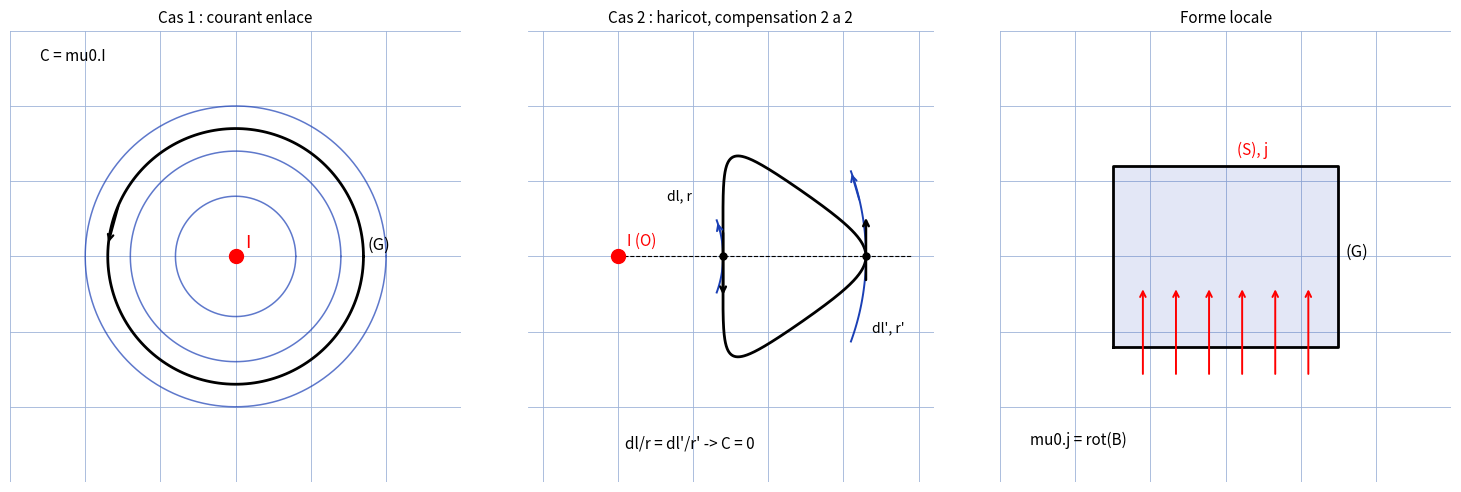

This chart was generated by the following Python code:
"""Complete theoreme-ampere : Cas 1 + Cas 2 (haricot, compensation 2 a 2) + forme locale.

Manuscrit : Cas 2 = contour en haricot NON enlacant le fil I ; un rayon issu de O
coupe le contour en dl (rayon r) et dl' (rayon r') avec dl/r = dl'/r' (= dtheta),
sens de parcours opposes -> B.dl + B.dl' = 0, d'ou C = 0 en sommant 2 a 2.
Style impose : grille #9db3d8, tick_params sans etiquettes, jamais axis("off").

Sortie : raw/physique/theoreme-ampere/assets/ampere-contours.png (3 panneaux)
Usage : uv run scripts/reproduce_theoreme-ampere_2.py (depuis ~/KpihX-Labs/Explore/lab/)
"""
from pathlib import Path

import matplotlib.pyplot as plt
import numpy as np

OUT = Path.home() / "KpihX-Labs/Explore/sciencurious/raw/physique/theoreme-ampere/assets/ampere-contours.png"
OUT.parent.mkdir(parents=True, exist_ok=True)

fig, (ax1, ax2, ax3) = plt.subplots(1, 3, figsize=(15, 5))
for ax in (ax1, ax2, ax3):
    ax.set_aspect("equal")
    ax.grid(True, color="#9db3d8", linewidth=0.6)
    ax.set_axisbelow(True)
    ax.tick_params(labelbottom=False, labelleft=False, length=0)
    for s in ax.spines.values():
        s.set_visible(False)

# --- Cas 1 : fil en O, B orthoradial, contour (Gamma) enlace -> C = mu0.I
th = np.linspace(0, 2 * np.pi, 300)
for r in (0.8, 1.4, 2.0):
    ax1.plot(r * np.cos(th), r * np.sin(th), color="#1a3fb5", linewidth=1.1, alpha=0.7)
ax1.plot([0], [0], "o", color="red", markersize=10)
ax1.text(0.12, 0.12, "I", color="red", fontsize=13)
tg = np.linspace(0, 2 * np.pi, 200)
ax1.plot(1.7 * np.cos(tg), 1.7 * np.sin(tg), color="black", linewidth=2.0)
ax1.annotate("", xy=(-1.7, 0.15), xytext=(-1.55, 0.7),
             arrowprops=dict(arrowstyle="->", color="black", lw=1.6))
ax1.text(1.75, 0.1, "(G)", fontsize=12)
ax1.text(-2.6, 2.6, "C = mu0.I", color="black", fontsize=11)
ax1.set_xlim(-3, 3)
ax1.set_ylim(-3, 3)
ax1.set_title("Cas 1 : courant enlace", fontsize=11)

# --- Cas 2 : haricot non enlace, compensation 2 a 2 -> C = 0
t = np.linspace(0, 2 * np.pi, 600)
bx = 2.1 + 0.95 * np.cos(t) + 0.25 * np.cos(2 * t)
by = 1.25 * np.sin(t) - 0.25 * np.sin(2 * t)
ax2.plot(bx, by, color="black", linewidth=2.0)
# rayon issu de O (y = 0) : intersections proches/lointaines
idx = np.where(np.diff(np.sign(by)))[0]
cross = []
for i in idx:
    a = (0 - by[i]) / (by[i + 1] - by[i])
    cross.append(bx[i] + a * (bx[i + 1] - bx[i]))
cross = sorted(x for x in cross if x > 0.3)
r_near, r_far = cross[0], cross[-1]
# cercles de B passant par les deux traversées
for r in (r_near, r_far):
    a = np.linspace(-0.35, 0.35, 60)
    ax2.plot(r * np.cos(a), r * np.sin(a), color="#1a3fb5", linewidth=1.4)
    ax2.annotate("", xy=(r * np.cos(0.35), r * np.sin(0.35)),
                 xytext=(r * np.cos(0.22), r * np.sin(0.22)),
                 arrowprops=dict(arrowstyle="->", color="#1a3fb5", lw=1.4))
# rayon de coupe
ax2.plot([0, r_far + 0.6], [0, 0], color="black", linewidth=0.8, linestyle="--")
# elements dl (sens contour) opposes, B de meme sens
ax2.annotate("", xy=(r_near, -0.55), xytext=(r_near, 0.35),
             arrowprops=dict(arrowstyle="->", color="black", lw=1.8))
ax2.annotate("", xy=(r_far, 0.55), xytext=(r_far, -0.35),
             arrowprops=dict(arrowstyle="->", color="black", lw=1.8))
ax2.plot([r_near], [0], "o", color="black", markersize=5)
ax2.plot([r_far], [0], "o", color="black", markersize=5)
ax2.text(r_near - 0.75, 0.75, "dl, r", fontsize=10)
ax2.text(r_far + 0.08, -1.0, "dl', r'", fontsize=10)
ax2.plot([0], [0], "o", color="red", markersize=10)
ax2.text(0.12, 0.15, "I (O)", color="red", fontsize=11)
ax2.text(0.1, -2.55, "dl/r = dl'/r' -> C = 0", color="black", fontsize=11)
ax2.set_xlim(-1.2, 4.2)
ax2.set_ylim(-3, 3)
ax2.set_title("Cas 2 : haricot, compensation 2 a 2", fontsize=11)

# --- Forme locale : surface (S) traversee par j, bordee par (Gamma)
sx = np.array([-1.5, 1.5, 1.5, -1.5, -1.5])
sy = np.array([-1.2, -1.2, 1.2, 1.2, -1.2])
ax3.fill(sx, sy, color="#1a3fb5", alpha=0.12)
ax3.plot(sx, sy, color="black", linewidth=2.0)
for xx in np.linspace(-1.1, 1.1, 6):
    ax3.annotate("", xy=(xx, -0.4), xytext=(xx, -1.6),
                 arrowprops=dict(arrowstyle="->", color="red", lw=1.4))
ax3.text(0.15, 1.35, "(S), j", color="red", fontsize=11)
ax3.text(1.6, 0.0, "(G)", fontsize=12)
ax3.text(-2.6, -2.5, "mu0.j = rot(B)", color="black", fontsize=11)
ax3.set_xlim(-3, 3)
ax3.set_ylim(-3, 3)
ax3.set_title("Forme locale", fontsize=11)

fig.tight_layout()
fig.savefig(OUT, dpi=150)
print(f"OK -> {OUT} ({OUT.stat().st_size} o)")
